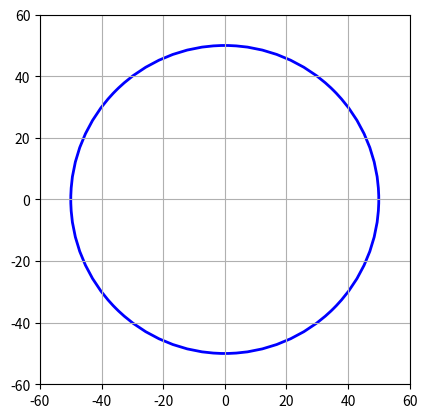

Here is the Python script that generated this plot:
import matplotlib.pyplot as plt
import matplotlib.patches as patches

# Membuat sebuah figure dan axis
fig, ax = plt.subplots()

# Fungsi untuk menggambar lingkaran
def gambar_lingkaran(radius):
    """
    Menggambar lingkaran dengan radius yang ditentukan oleh parameter 'radius'.

    Parameter:
    radius (int): Radius lingkaran.
    """

    # Menggambar lingkaran dengan radius tertentu
    lingkaran = patches.Circle((0, 0), radius, edgecolor='blue', facecolor='none', linewidth=2)
    ax.add_patch(lingkaran)

    # Mengatur batas-batas tampilan sumbu agar sesuai dengan radius lingkaran
    ax.set_xlim(-radius - 10, radius + 10)
    ax.set_ylim(-radius - 10, radius + 10)

    # Menampilkan grid dan lingkaran
    plt.grid(True)
    plt.gca().set_aspect('equal', adjustable='box')
    plt.show()

# Memanggil fungsi untuk menggambar lingkaran dengan radius 50 unit
gambar_lingkaran(50)